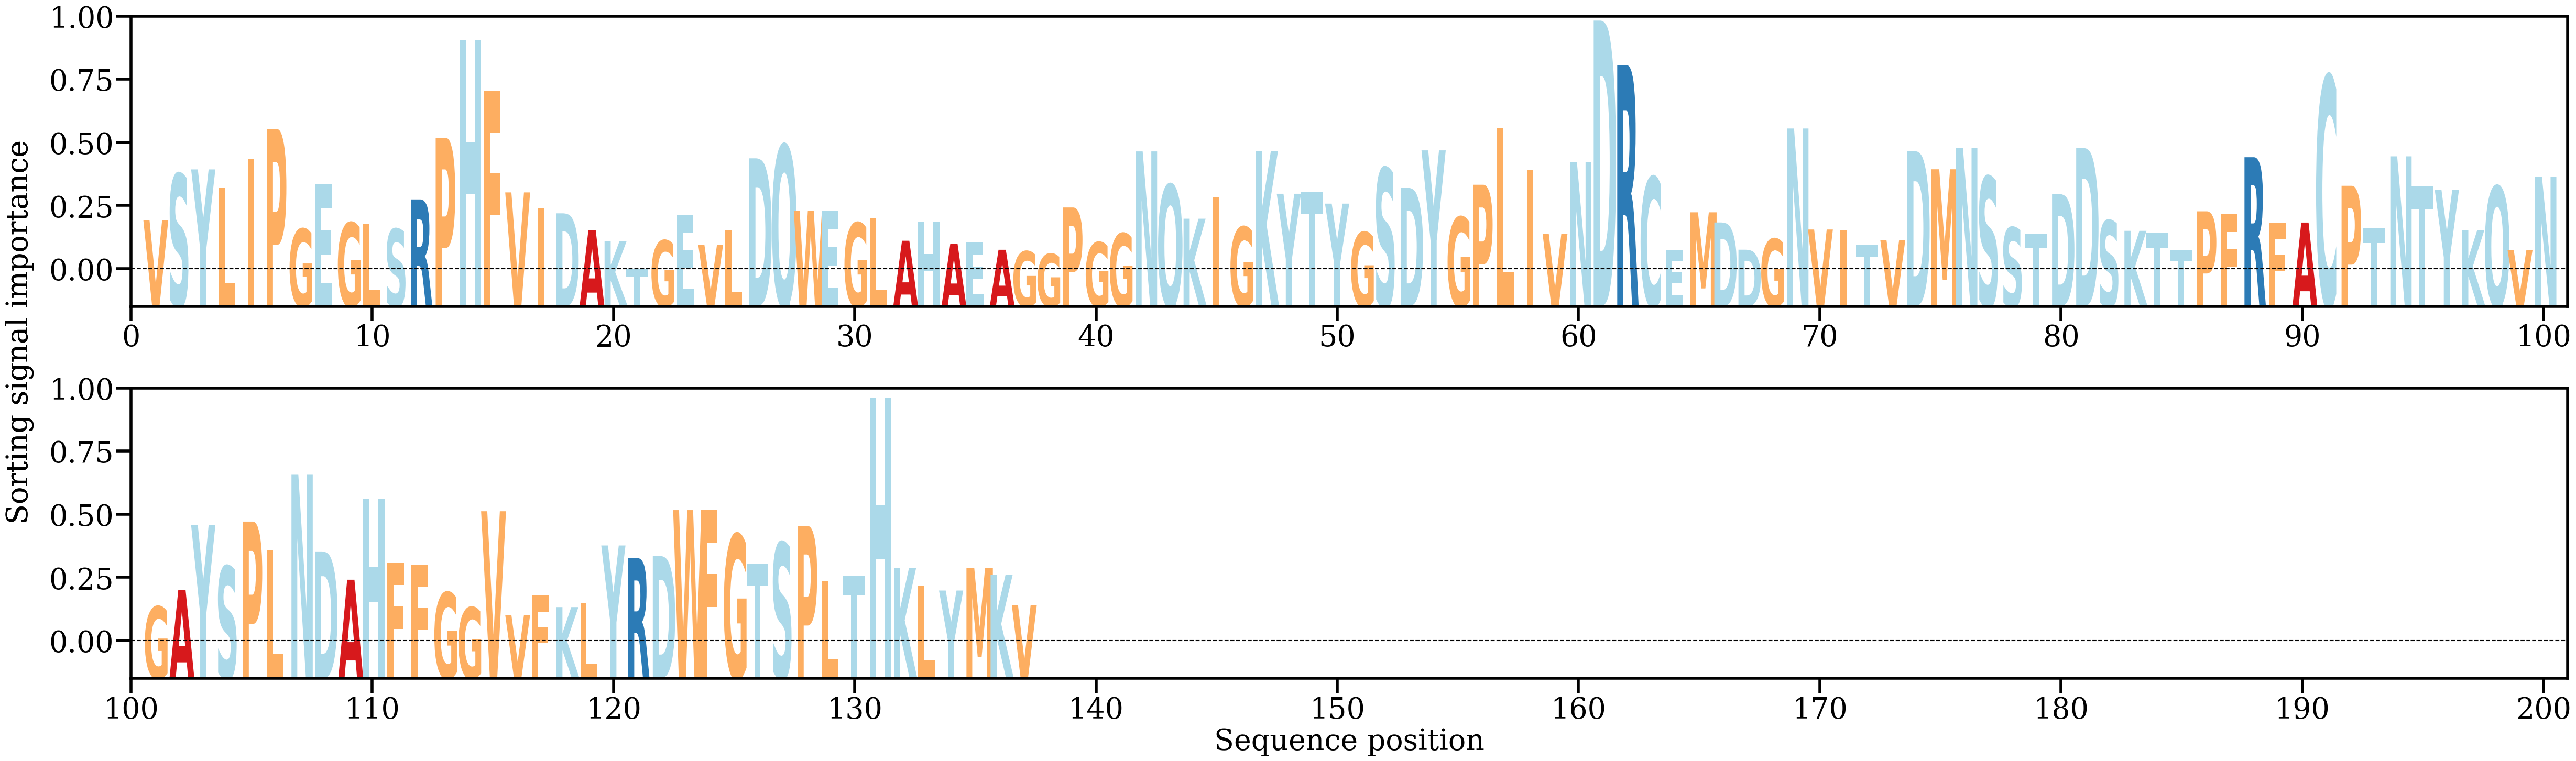

Values plotted in this chart, from the file beside it:
AA, Alpha
V, [0.0050452]
S, [0.00906363]
Y, [0.00946893]
L, [0.0078862]
I, [0.01037086]
P, [0.0129751]
G, [0.00429331]
E, [0.00821951]
G, [0.00483373]
L, [0.00475959]
S, [0.00429114]
R, [0.00685882]
P, [0.01220856]
H, [0.02066736]
F, [0.01627256]
V, [0.00747028]
I, [0.00607441]
D, [0.00565316]
A, [0.0042041]
K, [0.00324111]
T, [0.0007935]
G, [0.00328929]
E, [0.0055397]
V, [0.0029218]
L, [0.00414337]
D, [0.01043359]
Q, [0.01156654]
W, [0.00588155]
E, [0.00585614]
G, [0.00482475]
L, [0.00519733]
A, [0.00326935]
H, [0.0049031]
A, [0.00299011]
E, [0.00315035]
A, [0.00248593]
G, [0.00234548]
G, [0.00212687]
P, [0.0061601]
G, [0.00312636]
G, [0.00390069]
N, [0.0110326]
Q, [0.00812957]
K, [0.00518453]
I, [0.00705107]
G, [0.00447077]
K, [0.01107898]
Y, [0.0073524]
T, [0.00751766]
Y, [0.00649413]
G, [0.004007]
S, [0.00956792]
D, [0.00787445]
Y, [0.01112384]
G, [0.00532203]
P, [0.00813585]
L, [0.01302823]
I, [0.00946331]
V, [0.00388247]
N, [0.01009852]
... 77 more rows
